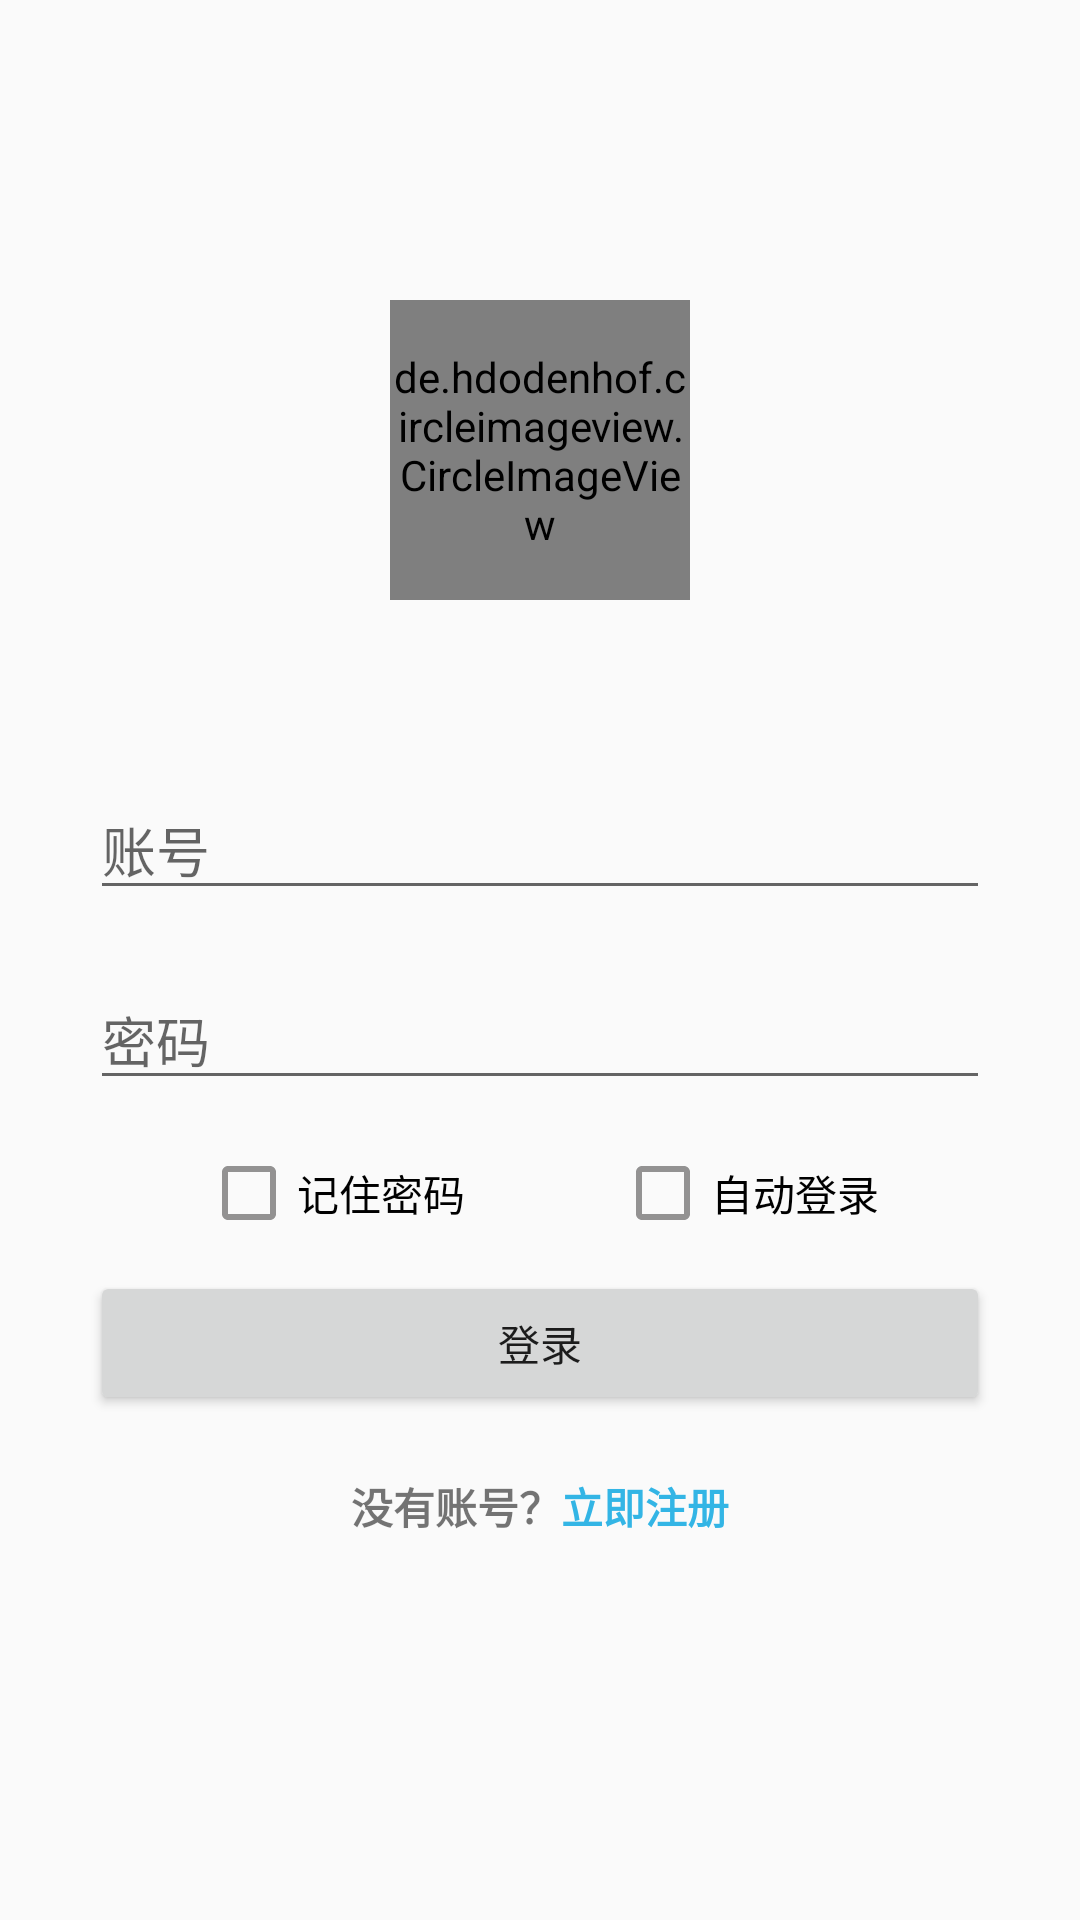

The Android layout XML behind this screen, and the referenced resources:
<!-- AndroidManifest.xml: application theme Theme.SnapShot -->
<!-- res/layout/login_main.xml -->
<?xml version="1.0" encoding="utf-8"?>
<LinearLayout xmlns:android="http://schemas.android.com/apk/res/android"
    xmlns:app="http://schemas.android.com/apk/res-auto"
    xmlns:tools="http://schemas.android.com/tools"
    android:layout_width="match_parent"
    android:layout_height="match_parent"
    android:orientation="vertical"
    tools:context=".ui.activity.LoginActivity">

    
    
    
    
    
    
    
    <de.hdodenhof.circleimageview.CircleImageView
        android:layout_width="100dp"
        android:layout_height="100dp"
        android:layout_gravity="center_horizontal"
        android:layout_marginTop="100dp"
        android:layout_marginBottom="50dp"
        android:src="@drawable/fzu"
        app:civ_border_color="@android:color/holo_red_dark"
        app:civ_border_width="2dp" />

    <EditText
        android:id="@+id/log_account"
        android:layout_width="match_parent"
        android:layout_height="wrap_content"
        android:layout_marginStart="30dp"
        android:layout_marginTop="10dp"
        android:layout_marginEnd="30dp"
        android:layout_marginBottom="10dp"
        android:ems="10"
        android:hint="账号"
        android:inputType="textPersonName" />

    <EditText
        android:id="@+id/log_password"
        android:layout_width="match_parent"
        android:layout_height="wrap_content"
        android:layout_marginStart="30dp"
        android:layout_marginTop="10dp"
        android:layout_marginEnd="30dp"
        android:layout_marginBottom="10dp"
        android:ems="10"
        android:hint="密码"
        android:inputType="textPassword" />

    <LinearLayout
        android:layout_width="match_parent"
        android:layout_height="wrap_content"
        android:layout_marginTop="5dp"
        android:gravity="center">

        <CheckBox
            android:id="@+id/rememberPw"
            android:layout_width="wrap_content"
            android:layout_height="wrap_content"
            android:layout_marginRight="50dp"
            android:text="记住密码"
            android:theme="@style/MyRadioButton" />

        <CheckBox
            android:id="@+id/auto_login"
            android:layout_width="wrap_content"
            android:layout_height="wrap_content"
            android:text="自动登录"
            android:theme="@style/MyRadioButton" />

    </LinearLayout>

    <Button
        android:id="@+id/btn_log"
        android:layout_width="match_parent"
        android:layout_height="wrap_content"
        android:layout_marginLeft="30dp"
        android:layout_marginTop="10dp"
        android:layout_marginRight="30dp"
        android:layout_marginBottom="10dp"
        android:text="登录" />

    <LinearLayout
        android:layout_width="match_parent"
        android:layout_height="wrap_content"
        android:layout_marginTop="10dp"
        android:gravity="center"
        android:orientation="horizontal">

        <TextView
            android:id="@+id/textView10"
            android:layout_width="wrap_content"
            android:layout_height="wrap_content"
            android:layout_gravity="center"
            android:gravity="right|left"
            android:text="没有账号？"
            android:textStyle="bold" />

        <TextView
            android:id="@+id/register"
            android:layout_width="wrap_content"
            android:layout_height="wrap_content"
            android:layout_gravity="center"
            android:clickable="true"
            android:gravity="left"
            android:linksClickable="false"
            android:text="立即注册"
            android:textColor="@android:color/holo_blue_light"
            android:textStyle="bold" />
    </LinearLayout>

</LinearLayout>
<!-- resources referenced by this layout -->
<resources>
  <!-- drawable fzu: jpg bitmap (drawable-v24, 143973 bytes) -->
  <style name="MyRadioButton" parent="Theme.AppCompat.Light">
          <item name="colorControlNormal">#939292</item>
          <item name="colorControlActivated">#03A9F4</item>
      </style>
  <style name="Theme.SnapShot" parent="Theme.MaterialComponents.DayNight.NoActionBar.Bridge">
          
          <item name="colorPrimary">@color/black</item>
          <item name="colorPrimaryVariant">@color/teal_200</item>
          <item name="colorOnPrimary">@color/white</item>
  
          <item name="colorSecondary">@color/teal_200</item>
          <item name="colorSecondaryVariant">@android:color/holo_blue_light</item>
          <item name="colorOnSecondary">@color/black</item>
  
          <item name="android:statusBarColor" tools:targetApi="l">?attr/colorPrimaryVariant</item>
          
          <item name="android:windowNoTitle">true</item>
          
  
  
          
  
  
  
  
      </style>
  <color name="black">#FF000000</color>
  <color name="teal_200">#FF03DAC5</color>
  <color name="white">#FFFFFFFF</color>
</resources>
